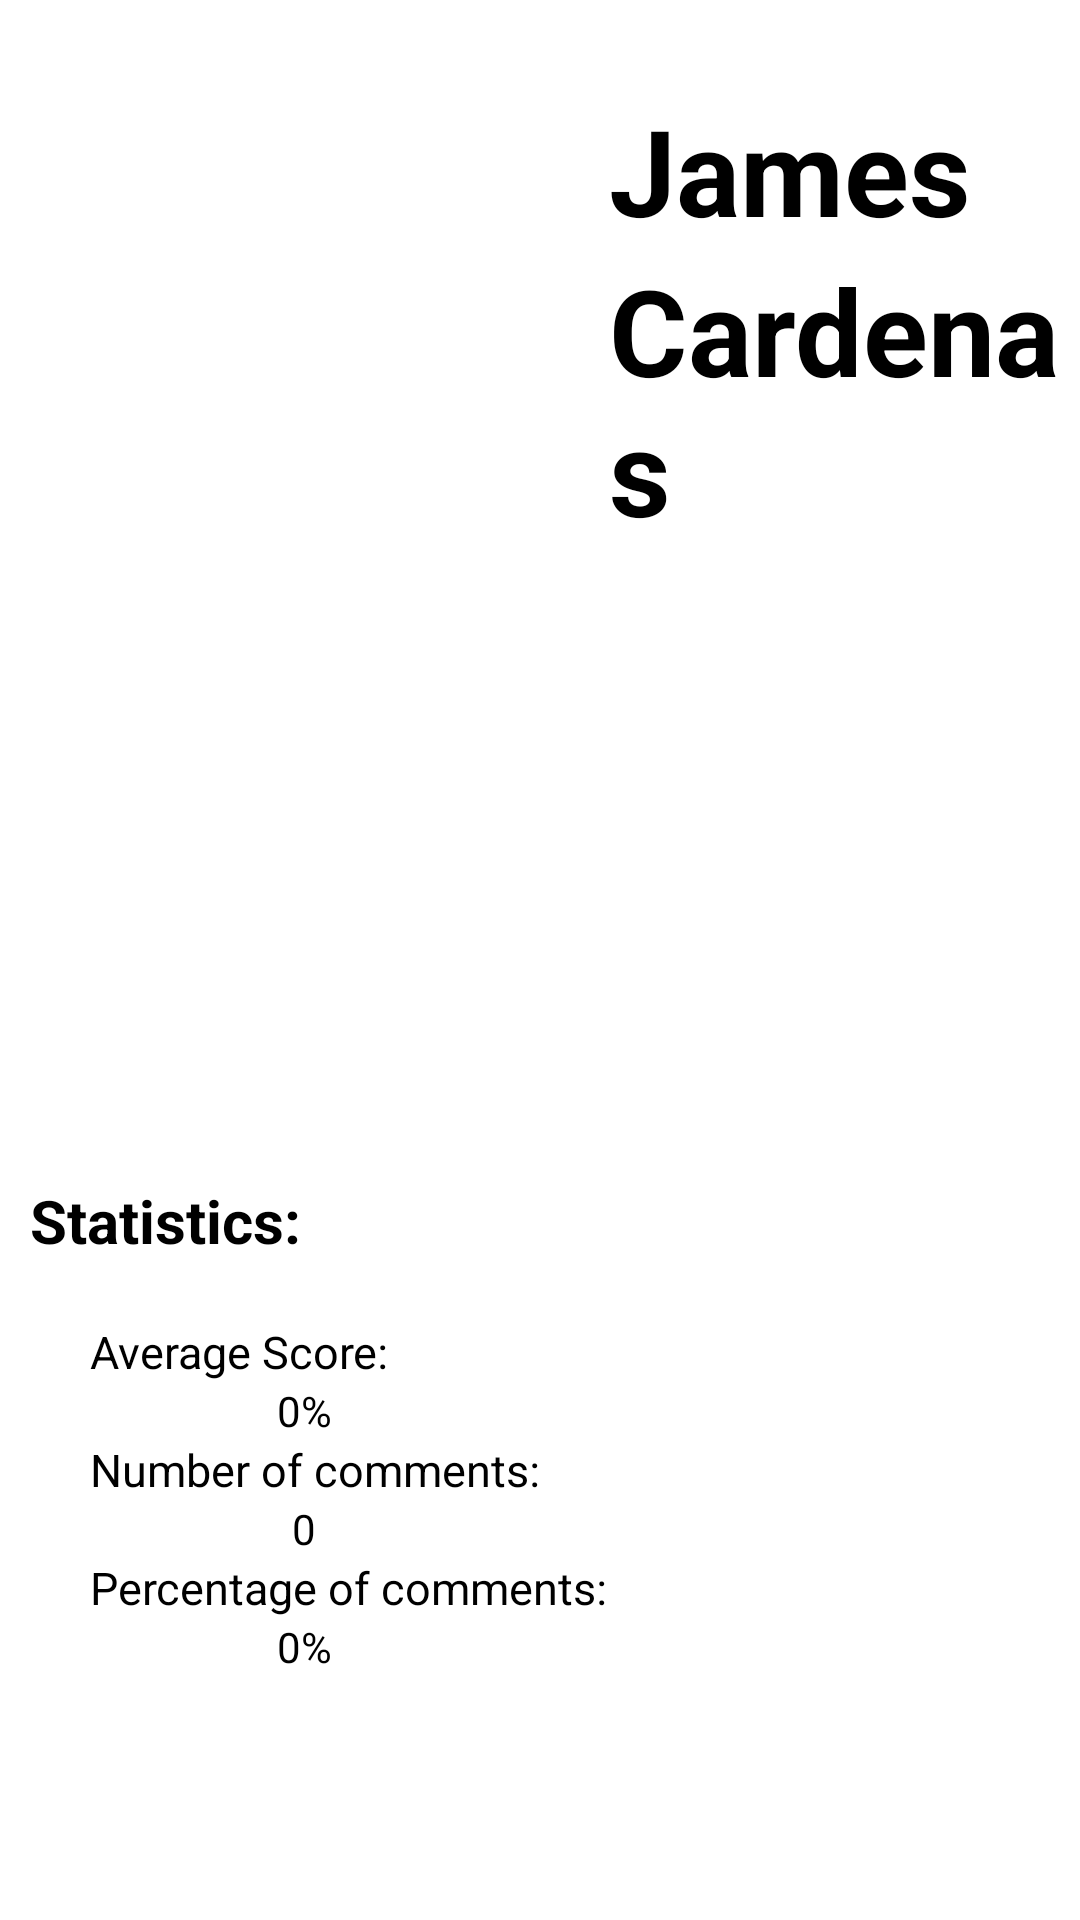

Here is an Android app screen rendered from its layout file. Give the layout XML and the strings, colors and styles it references.
<!-- AndroidManifest.xml: application theme Theme.OpenEvents -->
<!-- res/layout/activity_user.xml -->
<?xml version="1.0" encoding="utf-8"?>
<LinearLayout xmlns:android="http://schemas.android.com/apk/res/android"
    android:layout_width="match_parent"
    android:layout_height="match_parent"
    android:orientation="vertical">

    <LinearLayout
        android:layout_width="match_parent"
        android:layout_height="wrap_content"
        android:layout_weight="1"
        android:orientation="horizontal">

        <LinearLayout
            android:layout_width="198dp"
            android:layout_height="match_parent"
            android:orientation="horizontal">

            <ImageView
                android:id="@+id/profile_picture"
                android:layout_width="150dp"
                android:layout_height="150dp"
                android:layout_marginStart="16dp"
                android:layout_marginTop="16dp"
                android:contentDescription="Profile picture" />
        </LinearLayout>

        <LinearLayout
            android:layout_width="match_parent"
            android:layout_height="match_parent"
            android:orientation="horizontal">

            <LinearLayout
                android:layout_width="match_parent"
                android:layout_height="match_parent"
                android:orientation="vertical">

                <TextView
                    android:id="@+id/user_name"
                    android:layout_width="fill_parent"
                    android:layout_height="wrap_content"
                    android:layout_marginStart="5dp"
                    android:layout_marginTop="30dp"
                    android:gravity="start"
                    android:text="James"
                    android:textColor="@color/black"
                    android:textSize="40sp"
                    android:textStyle="bold" />

                <TextView
                    android:id="@+id/user_surname"
                    android:layout_width="fill_parent"
                    android:layout_height="wrap_content"
                    android:layout_marginStart="5dp"
                    android:gravity="left"
                    android:text="Cardenas"
                    android:textColor="@color/black"
                    android:textSize="40sp"
                    android:textStyle="bold" />
            </LinearLayout>
        </LinearLayout>
    </LinearLayout>
    <LinearLayout
        android:layout_width="match_parent"
        android:layout_height="wrap_content"
        android:layout_weight="1"
        android:orientation="vertical">
        <TextView
            android:id="@+id/user_email"
            android:layout_width="wrap_content"
            android:layout_height="wrap_content"
            android:padding="10sp"
            android:textColor="@color/black"
            android:textSize="20sp"
            android:layout_marginStart="10dp"/>
    </LinearLayout>
    <LinearLayout
        android:layout_width="match_parent"
        android:layout_height="wrap_content"
        android:layout_weight="1"
        android:orientation="horizontal">

        <LinearLayout
            android:layout_width="wrap_content"
            android:layout_height="match_parent"
            android:orientation="vertical">

            <TextView
                android:layout_width="wrap_content"
                android:layout_height="wrap_content"
                android:text="Statistics:"
                android:textSize="20sp"
                android:textColor="@color/black"
                android:textStyle="bold"
                android:layout_marginStart="10dp"/>
            <TextView
                android:layout_width="wrap_content"
                android:layout_height="wrap_content"
                android:text="Average Score:"
                android:textSize="15sp"
                android:textColor="@color/black"
                android:textStyle="normal"
                android:layout_marginStart="30dp"
                android:layout_marginTop="20dp"/>
            <TextView
                android:id="@+id/user_average_score"
                android:layout_width="fill_parent"
                android:layout_height="wrap_content"
                android:gravity="center"
                android:text="0%"
                android:textColor="@color/black" />
            <TextView
                android:layout_width="wrap_content"
                android:layout_height="wrap_content"
                android:text="Number of comments:"
                android:textSize="15sp"
                android:textColor="@color/black"
                android:textStyle="normal"
                android:layout_marginStart="30dp"/>
            <TextView
                android:id="@+id/user_number_comments"
                android:layout_width="fill_parent"
                android:layout_height="wrap_content"
                android:gravity="center"
                android:text="0"
                android:textColor="@color/black" />
            <TextView
                android:layout_width="wrap_content"
                android:layout_height="wrap_content"
                android:text="Percentage of comments:"
                android:textSize="15sp"
                android:textColor="@color/black"
                android:textStyle="normal"
                android:layout_marginStart="30dp"/>
            <TextView
                android:id="@+id/user_percentage_of_comments"
                android:layout_width="fill_parent"
                android:layout_height="wrap_content"
                android:gravity="center"
                android:text="0%"
                android:textColor="@color/black" />

        </LinearLayout>
    </LinearLayout>

</LinearLayout>
<!-- resources referenced by this layout -->
<resources>
  <color name="black">#FF000000</color>
  <style name="Theme.OpenEvents" parent="Theme.MaterialComponents.DayNight.NoActionBar">
          
          <item name="colorPrimary">@color/primary</item>
          <item name="colorPrimaryVariant">@color/purple_700</item>
          <item name="colorOnPrimary">@color/white</item>
          
          <item name="colorSecondary">@color/teal_200</item>
          <item name="colorSecondaryVariant">@color/teal_700</item>
          <item name="colorOnSecondary">@color/black</item>
          
          <item name="android:statusBarColor" tools:targetApi="l">?attr/colorPrimaryVariant</item>
          
          
          <item name="android:windowFullscreen">true</item>
      </style>
  <color name="primary">#4895ef</color>
  <color name="purple_700">#FF3700B3</color>
  <color name="white">#FFFFFFFF</color>
  <color name="teal_200">#FF03DAC5</color>
  <color name="teal_700">#FF018786</color>
</resources>
